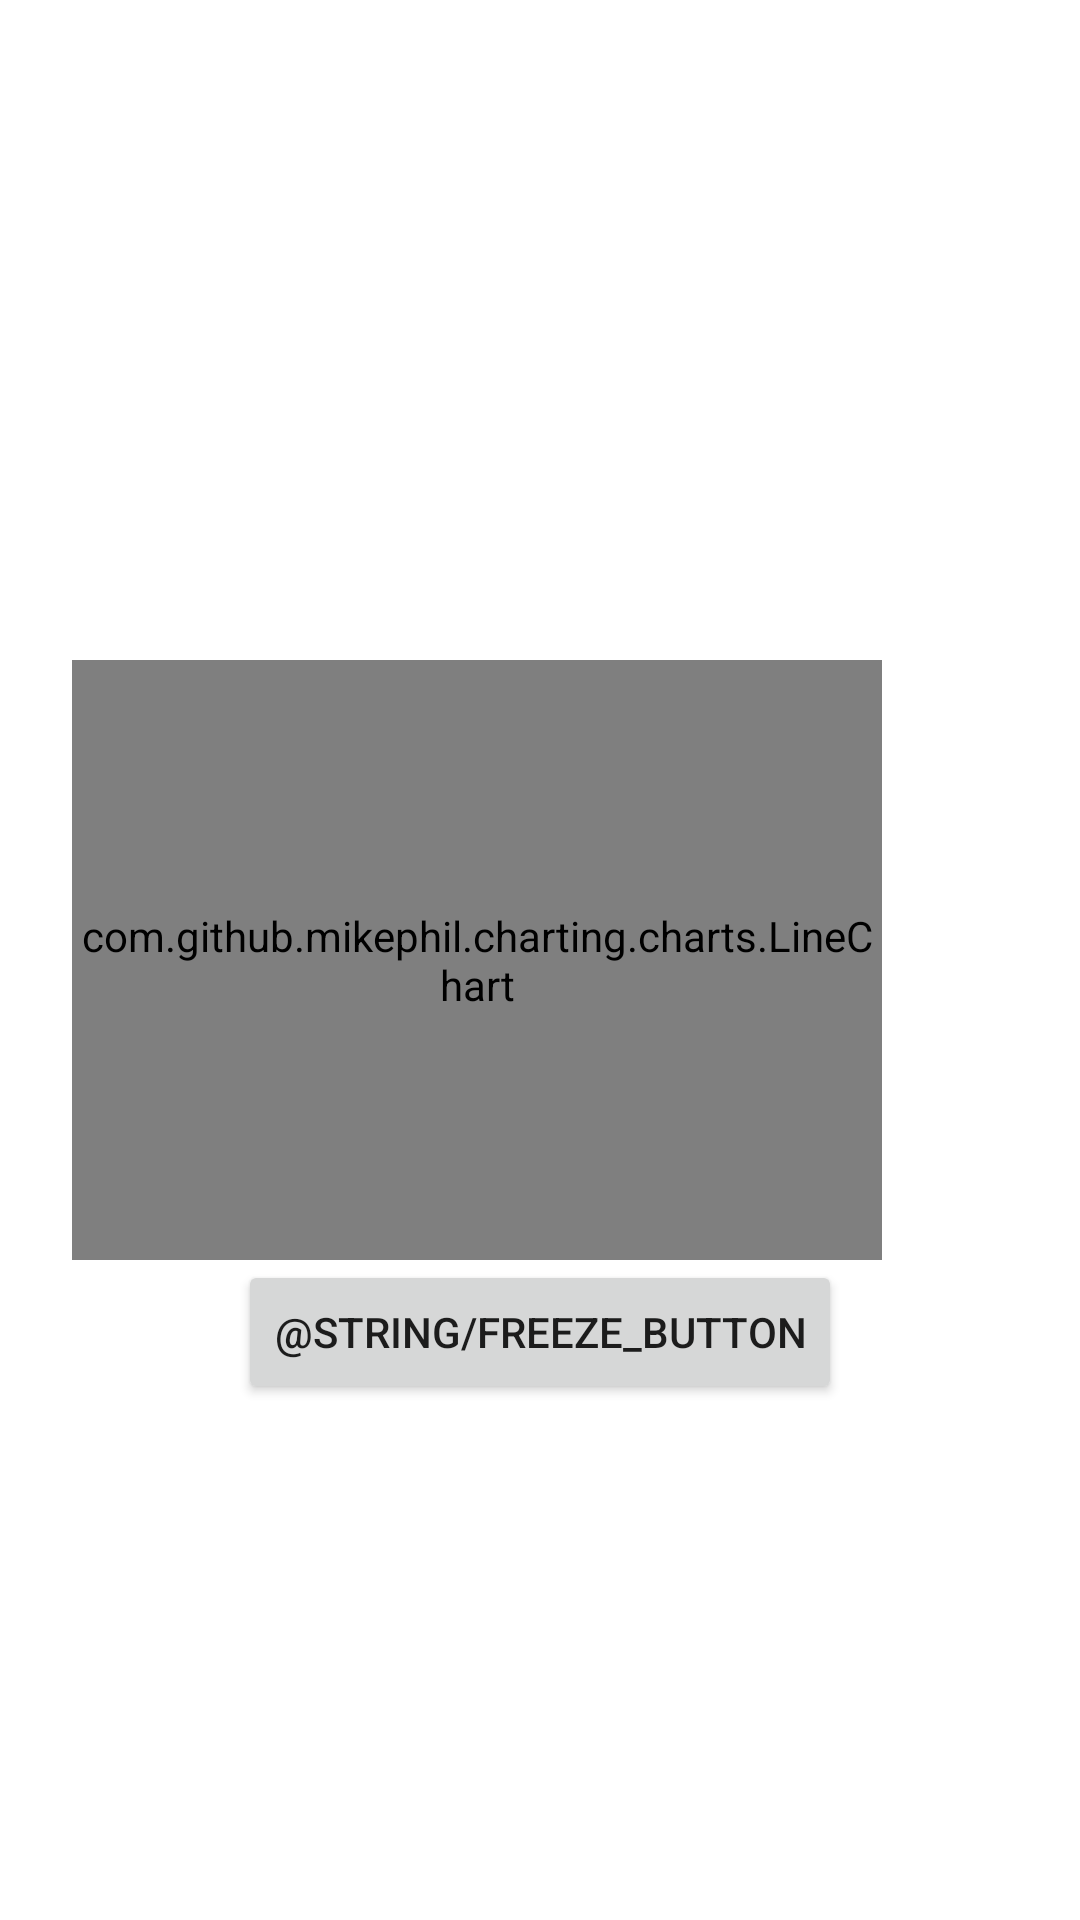

Layout XML and referenced resources for this Android screen:
<!-- AndroidManifest.xml: application theme Theme.GifLightSensor -->
<!-- res/layout/activity_light_sensor_graph.xml -->
<?xml version="1.0" encoding="utf-8"?>
<androidx.constraintlayout.widget.ConstraintLayout xmlns:android="http://schemas.android.com/apk/res/android"
    xmlns:app="http://schemas.android.com/apk/res-auto"
    xmlns:tools="http://schemas.android.com/tools"
    android:layout_width="match_parent"
    android:layout_height="match_parent"
    tools:context=".ui.lightsensor.LightSensorGraphActivity">

    <com.github.mikephil.charting.charts.LineChart
        android:id="@+id/lineChart"
        android:layout_width="@dimen/line_chart_width"
        android:layout_height="@dimen/line_chart_height"
        android:layout_marginStart="@dimen/margin_start"
        app:layout_constraintBottom_toBottomOf="parent"
        app:layout_constraintStart_toStartOf="parent"
        app:layout_constraintTop_toTopOf="parent" />

    <TextView
        android:id="@+id/light_sensor_values_text_view"
        android:layout_width="wrap_content"
        android:layout_height="wrap_content"
        tools:text="TextView"
        app:layout_constraintBottom_toBottomOf="parent"
        app:layout_constraintEnd_toEndOf="parent"
        app:layout_constraintStart_toEndOf="@+id/lineChart"
        app:layout_constraintTop_toTopOf="parent" />

    <Button
        android:id="@+id/light_sensor_activity_freeze_button"
        android:layout_width="wrap_content"
        android:layout_height="wrap_content"
        android:layout_marginTop="@dimen/margin_top_freeze_button"
        android:text="@string/freeze_button"
        app:layout_constraintEnd_toEndOf="parent"
        app:layout_constraintStart_toStartOf="parent"
        app:layout_constraintTop_toBottomOf="@+id/lineChart" />
</androidx.constraintlayout.widget.ConstraintLayout>
<!-- resources referenced by this layout -->
<resources>
  <dimen name="line_chart_height">200dp</dimen>
  <dimen name="line_chart_width">270dp</dimen>
  <dimen name="margin_start">24dp</dimen>
  <style name="Theme.GifLightSensor" parent="Theme.MaterialComponents.DayNight.DarkActionBar">
          
          <item name="colorPrimary">@color/purple_500</item>
          <item name="colorPrimaryVariant">@color/purple_700</item>
          <item name="colorOnPrimary">@color/white</item>
          
          <item name="colorSecondary">@color/teal_200</item>
          <item name="colorSecondaryVariant">@color/teal_700</item>
          <item name="colorOnSecondary">@color/black</item>
          
          <item name="android:statusBarColor" tools:targetApi="l">?attr/colorPrimaryVariant</item>
          
      </style>
  <!-- not gathered from this repository: default colours our renderer supplied (Android Studio template values) -->
  <color name="purple_500">#FF6200EE</color>
  <color name="purple_700">#FF3700B3</color>
  <color name="teal_200">#FF03DAC5</color>
  <color name="teal_700">#FF018786</color>
  <color name="black">#FF000000</color>
  <color name="white">#FFFFFFFF</color>
</resources>
